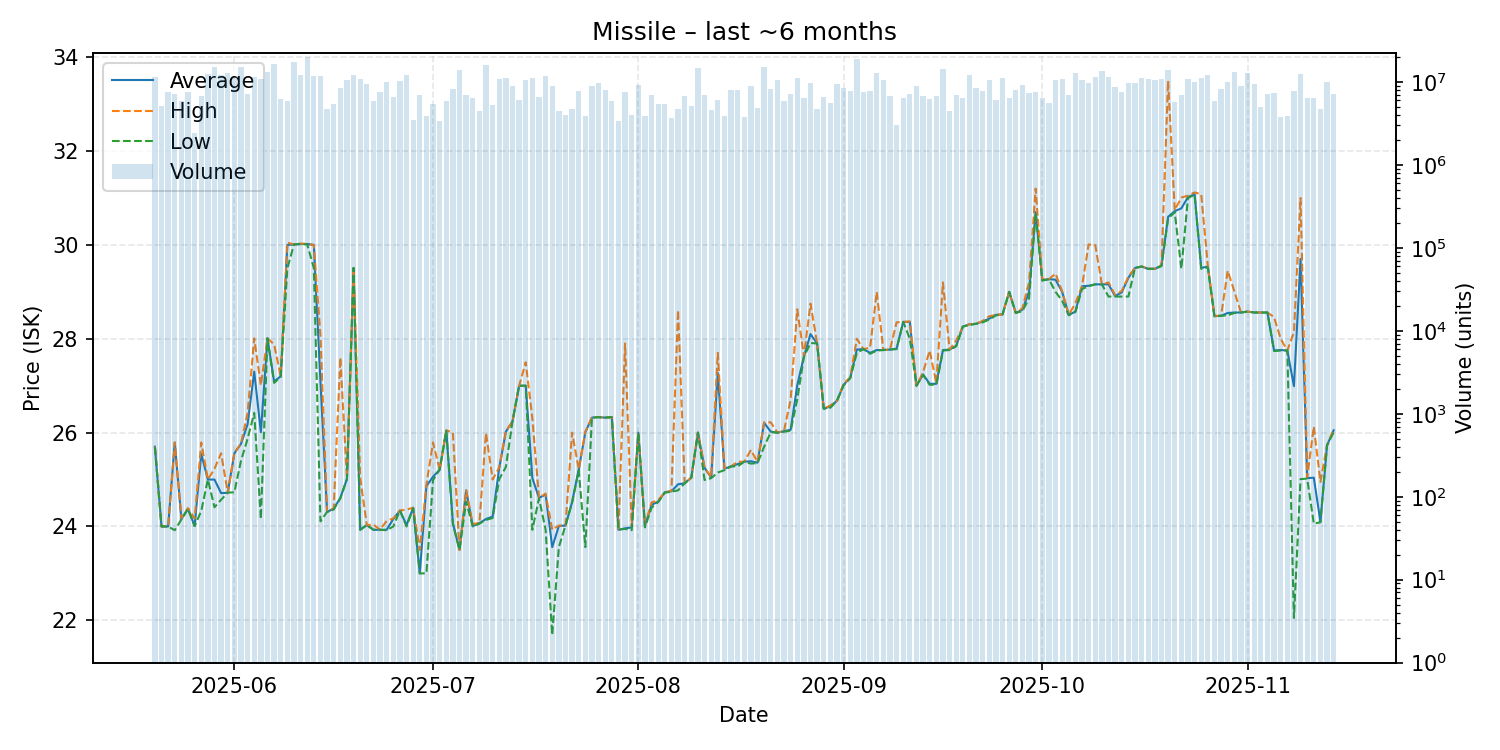

Source data for this figure (header and first rows):
date, average, highest, lowest, order_count, volume
2025-05-20, 25.7, 25.7, 25.69, 119, 11506561
2025-05-21, 24.0, 24.0, 24.0, 106, 5137602
2025-05-22, 24.0, 24.0, 24.0, 95, 7622801
2025-05-23, 25.79, 25.79, 23.92, 117, 7260994
2025-05-24, 24.16, 24.18, 24.15, 114, 5983062
2025-05-25, 24.38, 24.39, 24.37, 154, 7652317
2025-05-26, 24.01, 24.17, 24.01, 113, 2409222
2025-05-27, 25.55, 25.79, 24.33, 115, 6800764
2025-05-28, 25.0, 25.0, 25.0, 125, 12438977
2025-05-29, 25.0, 25.23, 24.41, 140, 15098247
2025-05-30, 24.71, 25.56, 24.57, 151, 12309244
2025-05-31, 24.72, 24.72, 24.72, 124, 12689201
2025-06-01, 25.56, 25.57, 24.73, 185, 11511558
2025-06-02, 25.76, 25.77, 25.4, 169, 15037221
2025-06-03, 26.18, 26.42, 25.87, 121, 7155441
2025-06-04, 27.3, 28.01, 26.42, 127, 11561117
2025-06-05, 26.01, 27.01, 24.16, 124, 10743875
2025-06-06, 28.01, 28.01, 28.01, 129, 13194601
2025-06-07, 27.09, 27.88, 27.06, 149, 16475957
2025-06-08, 27.2, 27.2, 27.19, 120, 6262501
2025-06-09, 30.0, 30.05, 29.5, 113, 5854137
2025-06-10, 30.01, 30.01, 30.01, 159, 17551444
2025-06-11, 30.02, 30.03, 30.02, 174, 12242933
2025-06-12, 30.02, 30.02, 30.01, 182, 20145002
2025-06-13, 30.0, 30.0, 29.51, 139, 11970328
2025-06-14, 27.09, 28.07, 24.11, 110, 11848000
2025-06-15, 24.31, 24.31, 24.31, 107, 4694156
2025-06-16, 24.38, 24.39, 24.36, 100, 5471672
2025-06-17, 24.61, 27.6, 24.6, 100, 8503969
2025-06-18, 25.01, 25.02, 25.01, 104, 10695974
2025-06-19, 29.51, 29.51, 29.51, 91, 12001087
2025-06-20, 23.93, 25.04, 23.93, 122, 10996000
2025-06-21, 24.03, 24.03, 24.03, 134, 9351736
2025-06-22, 23.93, 24.04, 23.93, 129, 5923036
2025-06-23, 23.93, 23.93, 23.93, 113, 7608414
2025-06-24, 23.93, 24.12, 23.92, 109, 9961807
2025-06-25, 24.16, 24.17, 24.0, 104, 6617495
2025-06-26, 24.34, 24.34, 24.34, 125, 10352336
2025-06-27, 24.03, 24.36, 24.0, 90, 12084322
2025-06-28, 24.4, 24.4, 24.39, 105, 3525561
2025-06-29, 23.0, 23.5, 23.0, 136, 6887979
2025-06-30, 24.86, 24.89, 23.0, 122, 3942022
2025-07-01, 25.06, 25.79, 24.99, 132, 5420106
2025-07-02, 25.21, 25.21, 25.21, 74, 3359653
2025-07-03, 26.04, 26.05, 26.04, 97, 5937598
2025-07-04, 24.07, 26.0, 24.05, 86, 8160019
2025-07-05, 23.5, 23.5, 23.5, 109, 14117764
2025-07-06, 24.77, 24.77, 24.53, 146, 6891373
2025-07-07, 24.01, 24.05, 24.0, 103, 6364324
2025-07-08, 24.07, 24.08, 24.06, 100, 4504723
2025-07-09, 24.16, 25.99, 24.14, 103, 16187099
2025-07-10, 24.21, 25.0, 24.18, 106, 5279044
2025-07-11, 25.25, 25.26, 25.01, 168, 10843606
2025-07-12, 26.02, 26.03, 25.27, 132, 11155143
2025-07-13, 26.24, 26.24, 26.24, 127, 8859155
2025-07-14, 27.0, 27.0, 27.0, 103, 6152684
2025-07-15, 27.0, 27.5, 27.0, 124, 10571943
2025-07-16, 25.03, 26.3, 23.93, 116, 11344131
2025-07-17, 24.61, 24.61, 24.6, 89, 6539615
2025-07-18, 24.68, 24.7, 23.93, 107, 11917631
... 119 more rows
